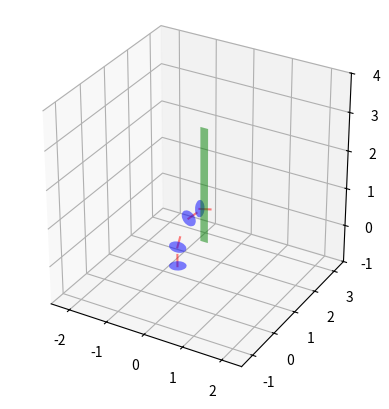

This chart was generated by the following Python code:
from mpl_toolkits.mplot3d import art3d 
import numpy as np 
from matplotlib.patches import Circle, Rectangle
from itertools import product 
import matplotlib.pyplot as plt

#https://stackoverflow.com/questions/18228966/how-can-matplotlib-2d-patches-be-transformed-to-3d-with-arbitrary-normals


def rotation_matrix(d):
    """
    Calculates a rotation matrix given a vector d. The direction of d
    corresponds to the rotation axis. The length of d corresponds to 
    the sin of the angle of rotation.

    Variant of: http://mail.scipy.org/pipermail/numpy-discussion/2009-March/040806.html
    """
    sin_angle = np.linalg.norm(d)

    if sin_angle == 0:
        return np.identity(3)

    d /= sin_angle

    eye = np.eye(3)
    ddt = np.outer(d, d)
    skew = np.array([[    0,    d[2],   -d[1]],
                        [-d[2], 0,      d[0]],
                        [d[1],  -d[0],  0]], dtype=np.float64)

    M = ddt + np.sqrt(1 - sin_angle**2) * (eye - ddt) + sin_angle * skew
    return M

def pathpatch_2d_to_3d(pathpatch, z = 0, normal = 'z'):
    """
    Transforms a 2D Patch to a 3D patch using the given normal vector.

    The patch is projected into they XY plane, rotated about the origin
    and finally translated by z.
    """
    if type(normal) is str: #Translate strings to normal vectors
        index = "xyz".index(normal)
        normal = np.roll((1.0,0,0), index)

    normal /= np.linalg.norm(normal) #Make sure the vector is normalised

    path = pathpatch.get_path() #Get the path and the associated transform
    trans = pathpatch.get_patch_transform()

    path = trans.transform_path(path) #Apply the transform

    pathpatch.__class__ = art3d.PathPatch3D #Change the class
    pathpatch._code3d = path.codes #Copy the codes
    pathpatch._facecolor3d = pathpatch.get_facecolor #Get the face color    

    verts = path.vertices #Get the vertices in 2D

    d = np.cross(normal, (0, 0, 1)) #Obtain the rotation vector    
    M = rotation_matrix(d) #Get the rotation matrix

    pathpatch._segment3d = np.array([np.dot(M, (x, y, 0)) + (0, 0, z) for x, y in verts])


def pathpatch_translate(pathpatch, delta):
    """
    Translates the 3D pathpatch by the amount delta.
    """
    pathpatch._segment3d += delta
 
 
def draw_normal(ax, center, normal, length=0.3):
    """
    Draws a normal vector as a line segment starting from the specified center.
    The normal vector is scaled by the specified length.
    """
    normal /= np.linalg.norm(normal)  # Make sure the vector is normalized
    end_point = center + length * normal
    ax.plot3D([center[0], end_point[0]], [center[1], end_point[1]], [center[2], end_point[2]], color='red', alpha=0.5)


def plot_slit(ax, height, width, position, color='g', alpha=0.5):
    """
    Add a rectangle to a 3D plot.

    Parameters:
        ax (Axes3D): The 3D axes object to which the rectangle will be added.
        height (float): The height of the rectangle.
        width (float): The width of the rectangle.
        position (tuple): The position (x, y, z) of the rectangle in 3D space.
        color (str, optional): The color of the rectangle. Default is 'g' (green).
        alpha (float, optional): The transparency of the rectangle. Default is 0.5.

    Returns:
        Rectangle: The rectangle patch object added to the 3D plot.
    """

    rect = Rectangle((0, 0), width, height, facecolor="g", alpha=0.5)
    ax.add_patch(rect)

    pathpatch_2d_to_3d(rect, z=position[2], normal='y')
    pathpatch_translate(rect, delta=position)

    return rect

def plot_drone(n,p):

    circle = Circle((0,0), .2, facecolor = 'b', alpha = .5)
    ax.add_patch(circle)
    pathpatch_2d_to_3d(circle, z = 0, normal = n)
    pathpatch_translate(circle, delta=p)

    # Get the center and normal of the circle in 3D
    center_3d = circle._segment3d.mean(axis=0)  # Calculate the mean of the vertices

    # Draw the normal vector as a red line segment
    draw_normal(ax, center_3d, n)


def set_axes_equal(ax):
    """
    Make axes of 3D plot have equal scale so that spheres appear as spheres,
    cubes as cubes, etc.

    Input
      ax: a matplotlib axis, e.g., as output from plt.gca().
    """

    x_limits = ax.get_xlim3d()
    y_limits = ax.get_ylim3d()
    z_limits = ax.get_zlim3d()

    x_range = abs(x_limits[1] - x_limits[0])
    x_middle = np.mean(x_limits)
    y_range = abs(y_limits[1] - y_limits[0])
    y_middle = np.mean(y_limits)
    z_range = abs(z_limits[1] - z_limits[0])
    z_middle = np.mean(z_limits)

    # The plot bounding box is a sphere in the sense of the infinity
    # norm, hence I call half the max range the plot radius.
    plot_radius = 0.5*max([x_range, y_range, z_range])

    ax.set_xlim3d([x_middle - plot_radius, x_middle + plot_radius])
    ax.set_ylim3d([y_middle - plot_radius, y_middle + plot_radius])
    ax.set_zlim3d([z_middle - plot_radius, z_middle + plot_radius])

############################################################################
############################################################################
############################################################################

ax = plt.axes(projection = '3d') #Create axes


############################################################################
# plot rectangle 

height = 3
width = 0.2
position = (-0.1, 1.2, 1.5) 

plot_slit(ax, height, width, position)

############################################################################
# plot circle

rotations = [(0,0,1), (0.2,0,0.8), (0.5,0,0.5), (0.8,0,0.2)]
translations = [(0,0,0), (0,0,0.5), (0,0.5,1), (0,1,1)]

for n,p in zip(rotations, translations):
    plot_drone(n,p)
    
 
ax.set_xlim3d(-1,1)
ax.set_ylim3d(-1,3)
ax.set_zlim3d(-1,4)


ax.set_box_aspect([1.0, 1.0, 1.0])

set_axes_equal(ax)

plt.show()
